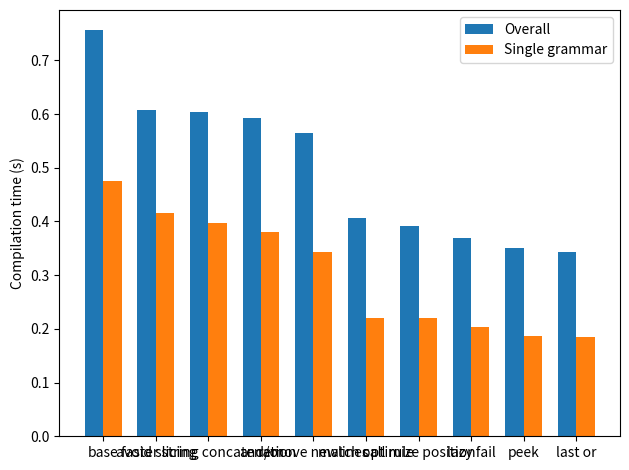

Python code for this plot:
import matplotlib
import matplotlib.pyplot as plt
import numpy as np


overalls = []
single_grammars = []
labels = []

def add(name, overall, single):
    labels.append(name)
    overalls.append(overall)
    single_grammars.append(single)

add('base', 0.756, 0.476)
add('avoid slicing', 0.608, 0.415)
add('faster string concatenation', 0.603, 0.397)
add('and/or', 0.592, 0.380)
add('remove newlines', 0.565, 0.343)
add('match call rule', 0.406, 0.220)
add('optimize position', 0.392, 0.220)
add('lazy fail', 0.370, 0.204)
add('peek', 0.351, 0.187)
add('last or', 0.344, 0.185)

ind = np.arange(len(overalls))  # the x locations for the groups
width = 0.35  # the width of the bars

fig, ax = plt.subplots()
rects1 = ax.bar(ind - width/2, overalls, width, label='Overall')
rects2 = ax.bar(ind + width/2, single_grammars, width, label='Single grammar')

ax.set_ylabel('Compilation time (s)')
ax.set_xticks(ind)
ax.set_xticklabels(labels)
ax.legend()

fig.tight_layout()

plt.show()
